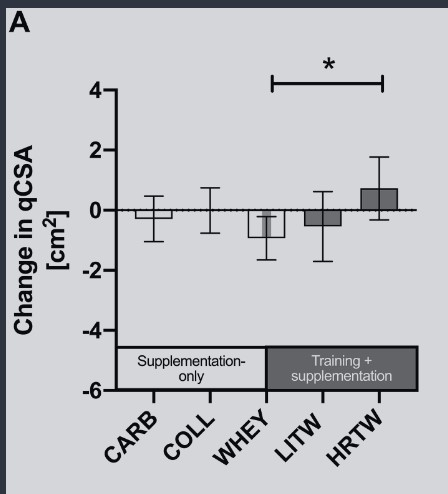

The table this chart was drawn from, first rows:
Bar0, -0.2531645569620256, 0, mean
Bar0, 0.481, 0, upper_sd
Bar1, 0.02532, 1, mean
Bar1, 0.7595, 1, upper_sd
Bar2, -0.8861, 2, mean
Bar2, -0.1772, 2, upper_sd
Bar3, -0.481, 3, mean
Bar3, 0.6329, 3, upper_sd
Bar4, 0.7089, 4, mean
Bar4, 1.772, 4, upper_sd
